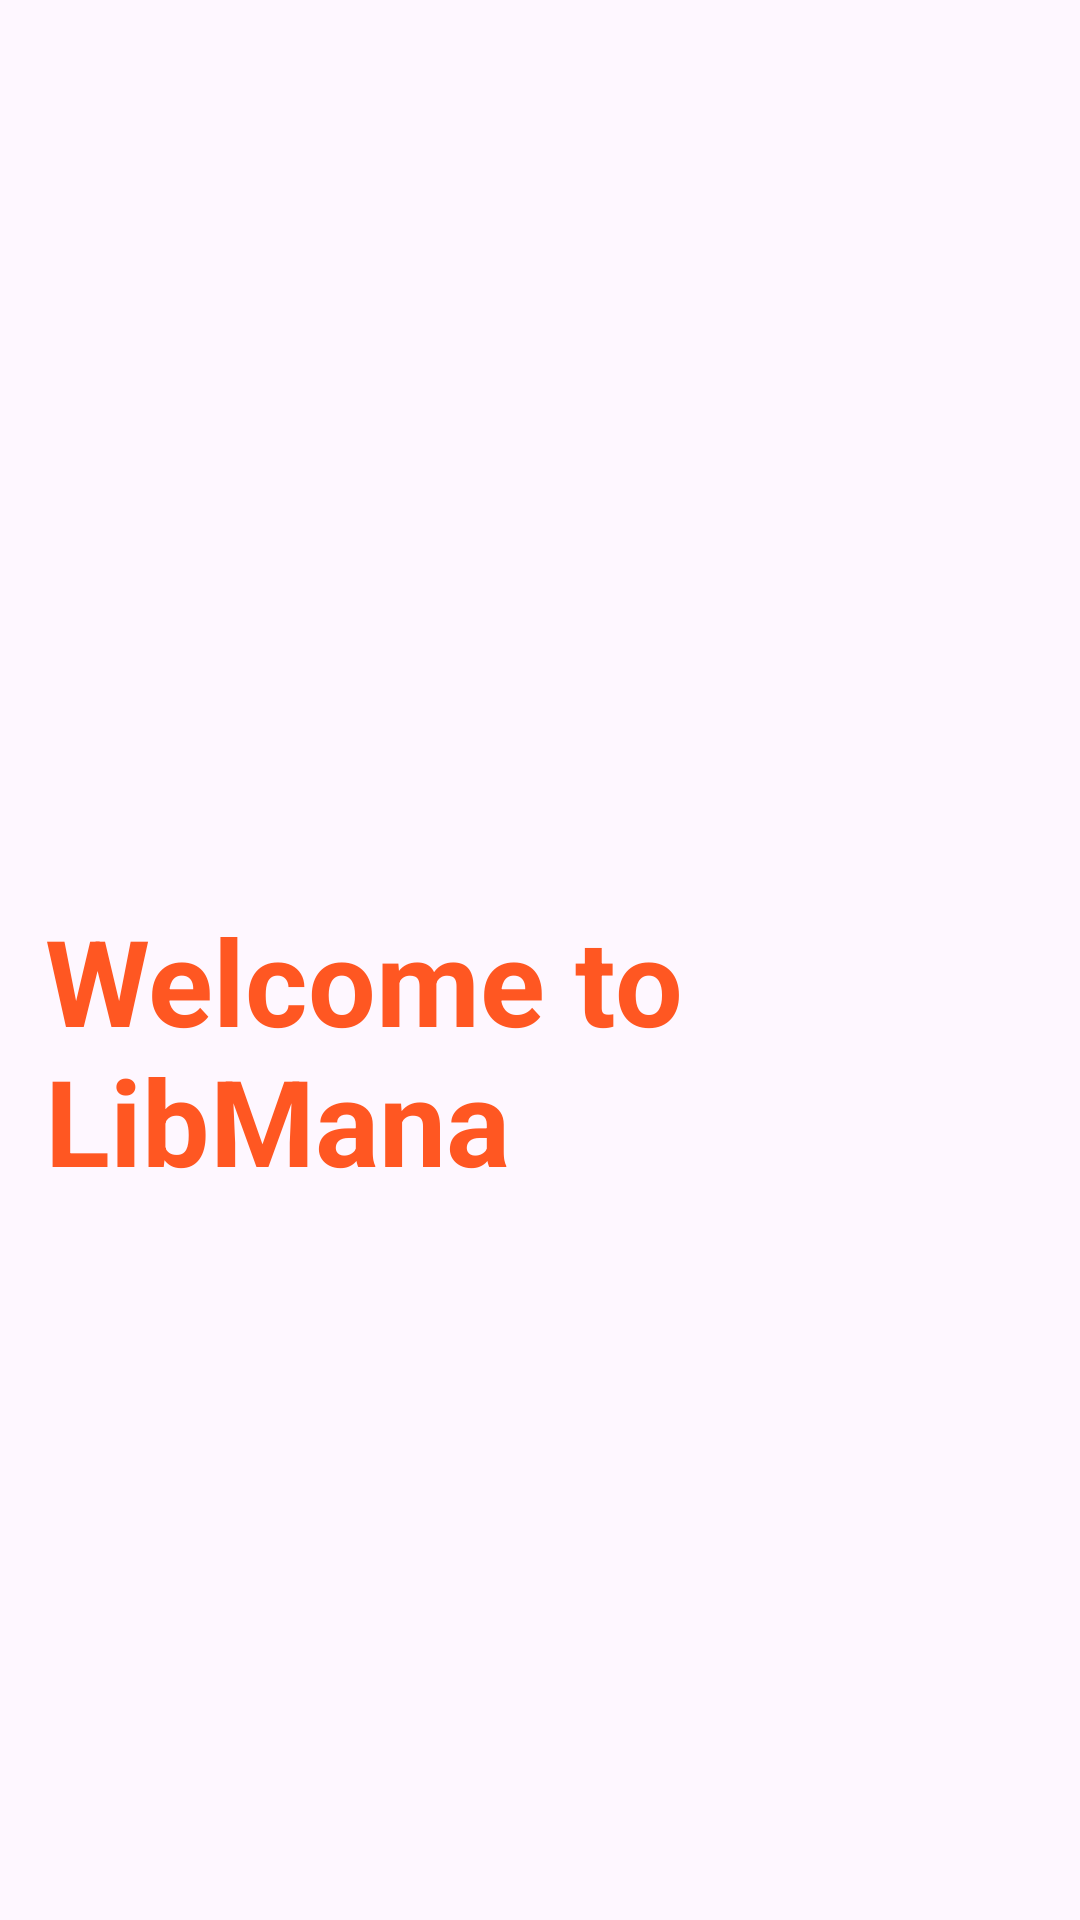

Write the Android layout XML for this screen, with the resource values it uses.
<!-- AndroidManifest.xml: application theme Theme.DuAnMau_LibMana -->
<!-- res/layout/fragment_welcome.xml -->
<?xml version="1.0" encoding="utf-8"?>
<FrameLayout xmlns:android="http://schemas.android.com/apk/res/android"
    xmlns:tools="http://schemas.android.com/tools"
    android:layout_width="match_parent"
    android:layout_height="match_parent"
    tools:context=".Fragment.WelcomeFragment">


    <TextView
        android:layout_width="match_parent"
        android:layout_height="match_parent"
        android:layout_gravity="center"
        android:layout_marginLeft="10dp"
        android:layout_marginTop="200dp"
        android:text="Welcome to LibMana"
        android:textColor="#FF5722"
        android:textSize="40dp"
        android:textStyle="bold"
        />

</FrameLayout>
<!-- resources referenced by this layout -->
<resources>
  <style name="Theme.DuAnMau_LibMana" parent="Base.Theme.DuAnMau_LibMana" />
  <style name="Base.Theme.DuAnMau_LibMana" parent="Theme.Material3.DayNight.NoActionBar">
          
          
      </style>
</resources>
